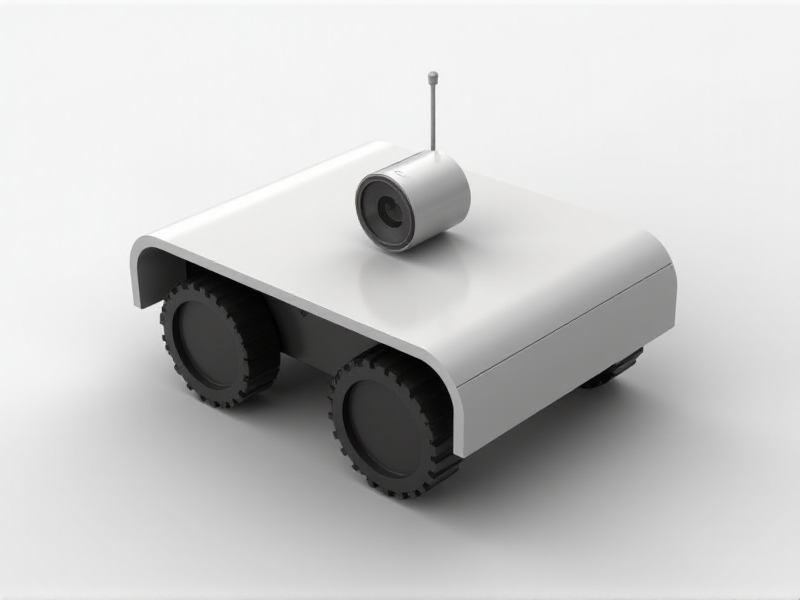
Generation parameters embedded in this image by AUTOMATIC1111 Stable Diffusion web UI or a fork of it (Forge, ...) (PNG 'parameters' text chunk):
A minimalistic, low-profile track bot with a single-piece curved frame, a front-facing swiveling camera on a recessed panel, and a small, flush Wi-Fi antenna
Steps: 20, Sampler: Euler, Schedule type: Simple, CFG scale: 1, Distilled CFG Scale: 3.5, Seed: 2961557581, Size: 800x600, Model hash: c161224931, Model: flux1-dev-bnb-nf4, Style Selector Enabled: True, Style Selector Randomize: False, Style Selector Style: base, Version: f2.0.1v1.10.1-previous-636-gb835f24a, Diffusion in Low Bits: bnb-nf4